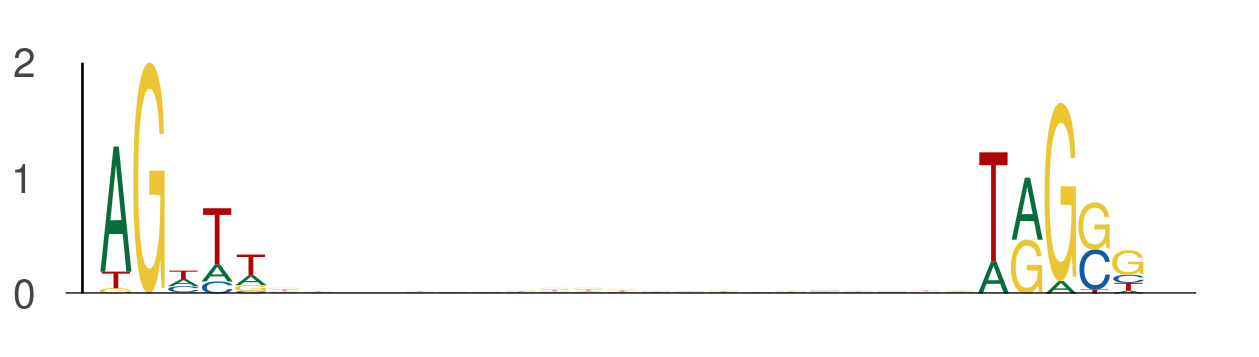

The data file committed next to this chart (first rows):
seq_index, start_position, end_position, is_reversed_complement
6818, 40, 45, 0
6818, 66, 71, 0
3043, 15, 20, 0
3043, 41, 46, 0
5400, 39, 44, 0
5400, 65, 70, 0
875, 25, 30, 0
875, 51, 56, 0
3876, 28, 33, 0
3876, 54, 59, 0
7669, 41, 46, 0
7669, 67, 72, 0
4648, 13, 18, 0
4648, 39, 44, 0
6901, 47, 52, 0
6901, 73, 78, 0
196, 35, 40, 0
196, 61, 66, 0
2370, 45, 50, 0
2370, 71, 76, 0
247, 34, 39, 0
247, 60, 65, 0
3989, 44, 49, 0
3989, 70, 75, 0
7060, 25, 30, 0
7060, 51, 56, 0
6984, 30, 35, 0
6984, 56, 61, 0
1441, 27, 32, 0
1441, 53, 58, 0
4293, 38, 43, 0
4293, 64, 69, 0
134, 43, 48, 0
134, 69, 74, 0
4753, 49, 54, 0
4753, 75, 80, 0
6116, 9, 14, 0
6116, 35, 40, 0
472, 37, 42, 0
472, 63, 68, 0
2192, 40, 45, 0
2192, 66, 71, 0
2406, 27, 32, 0
2406, 53, 58, 0
3786, 33, 38, 0
3786, 59, 64, 0
4445, 43, 48, 0
4445, 69, 74, 0
4445, 28, 33, 0
4445, 54, 59, 0
5376, 13, 18, 0
5376, 39, 44, 0
1419, 10, 15, 0
1419, 36, 41, 0
5344, 8, 13, 0
5344, 34, 39, 0
5741, 30, 35, 0
5741, 56, 61, 0
4972, 12, 17, 0
4972, 38, 43, 0
... 490 more rows
